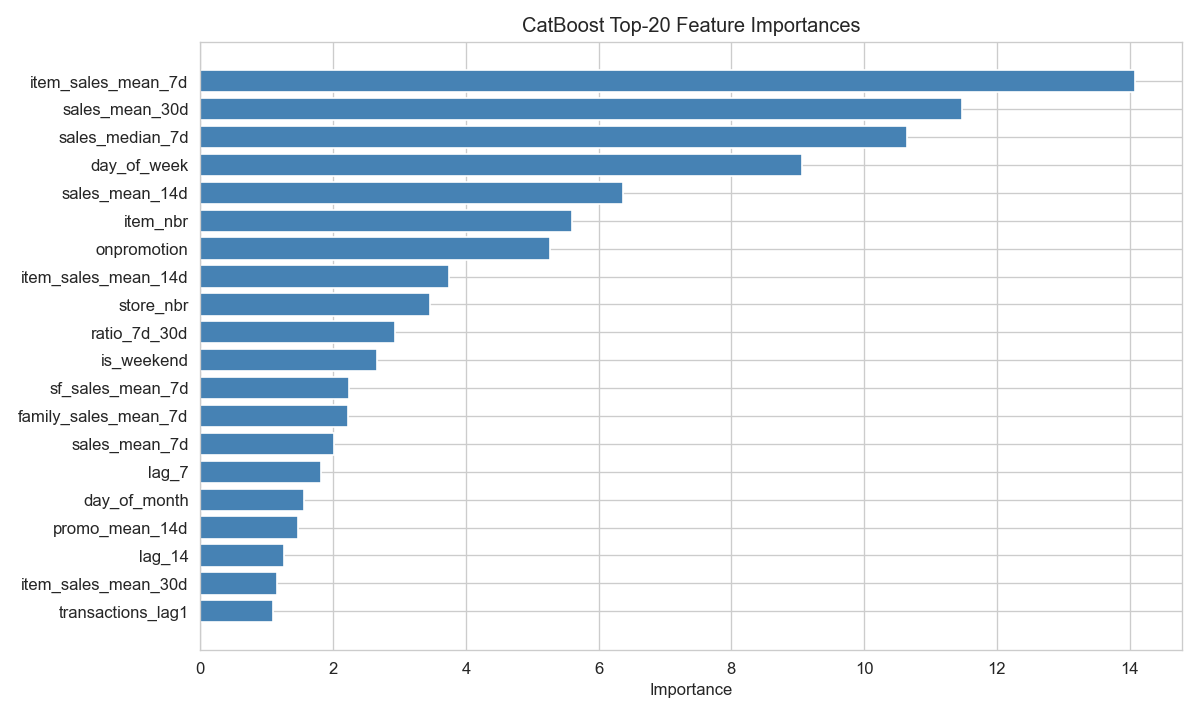

The table this chart was drawn from, first rows:
feature, importance
item_sales_mean_7d, 14.08
sales_mean_30d, 11.48
sales_median_7d, 10.65
day_of_week, 9.07
sales_mean_14d, 6.372
item_nbr, 5.602
onpromotion, 5.272
item_sales_mean_14d, 3.742
store_nbr, 3.466
ratio_7d_30d, 2.937
is_weekend, 2.666
sf_sales_mean_7d, 2.24
family_sales_mean_7d, 2.22
sales_mean_7d, 2.017
lag_7, 1.811
day_of_month, 1.565
promo_mean_14d, 1.474
lag_14, 1.259
item_sales_mean_30d, 1.155
transactions_lag1, 1.088
cluster, 0.9492
sales_std_14d, 0.8677
type, 0.8294
promo_mean_7d, 0.7606
sf_sales_mean_14d, 0.6896
family, 0.6479
sales_std_7d, 0.6349
store_sales_mean_7d, 0.5962
promo_mean_30d, 0.5146
city, 0.4369
oil_ma7, 0.4139
state, 0.3926
dcoilwtico, 0.3589
class, 0.3453
promo_sum_30d, 0.3043
perishable, 0.2694
transactions_mean7, 0.2409
is_month_start, 0.2296
promo_streak, 0.1093
holiday_type, 0.08859
promo_sum_7d, 0.05231
diff_7d_14d, 0.04225
sales_momentum, 0.03726
promo_sum_14d, 0.02119
is_holiday_local, 0.0
is_payday, 0.0
zero_ratio_7d, 0.0
days_since_last_nonzero, 0.0
